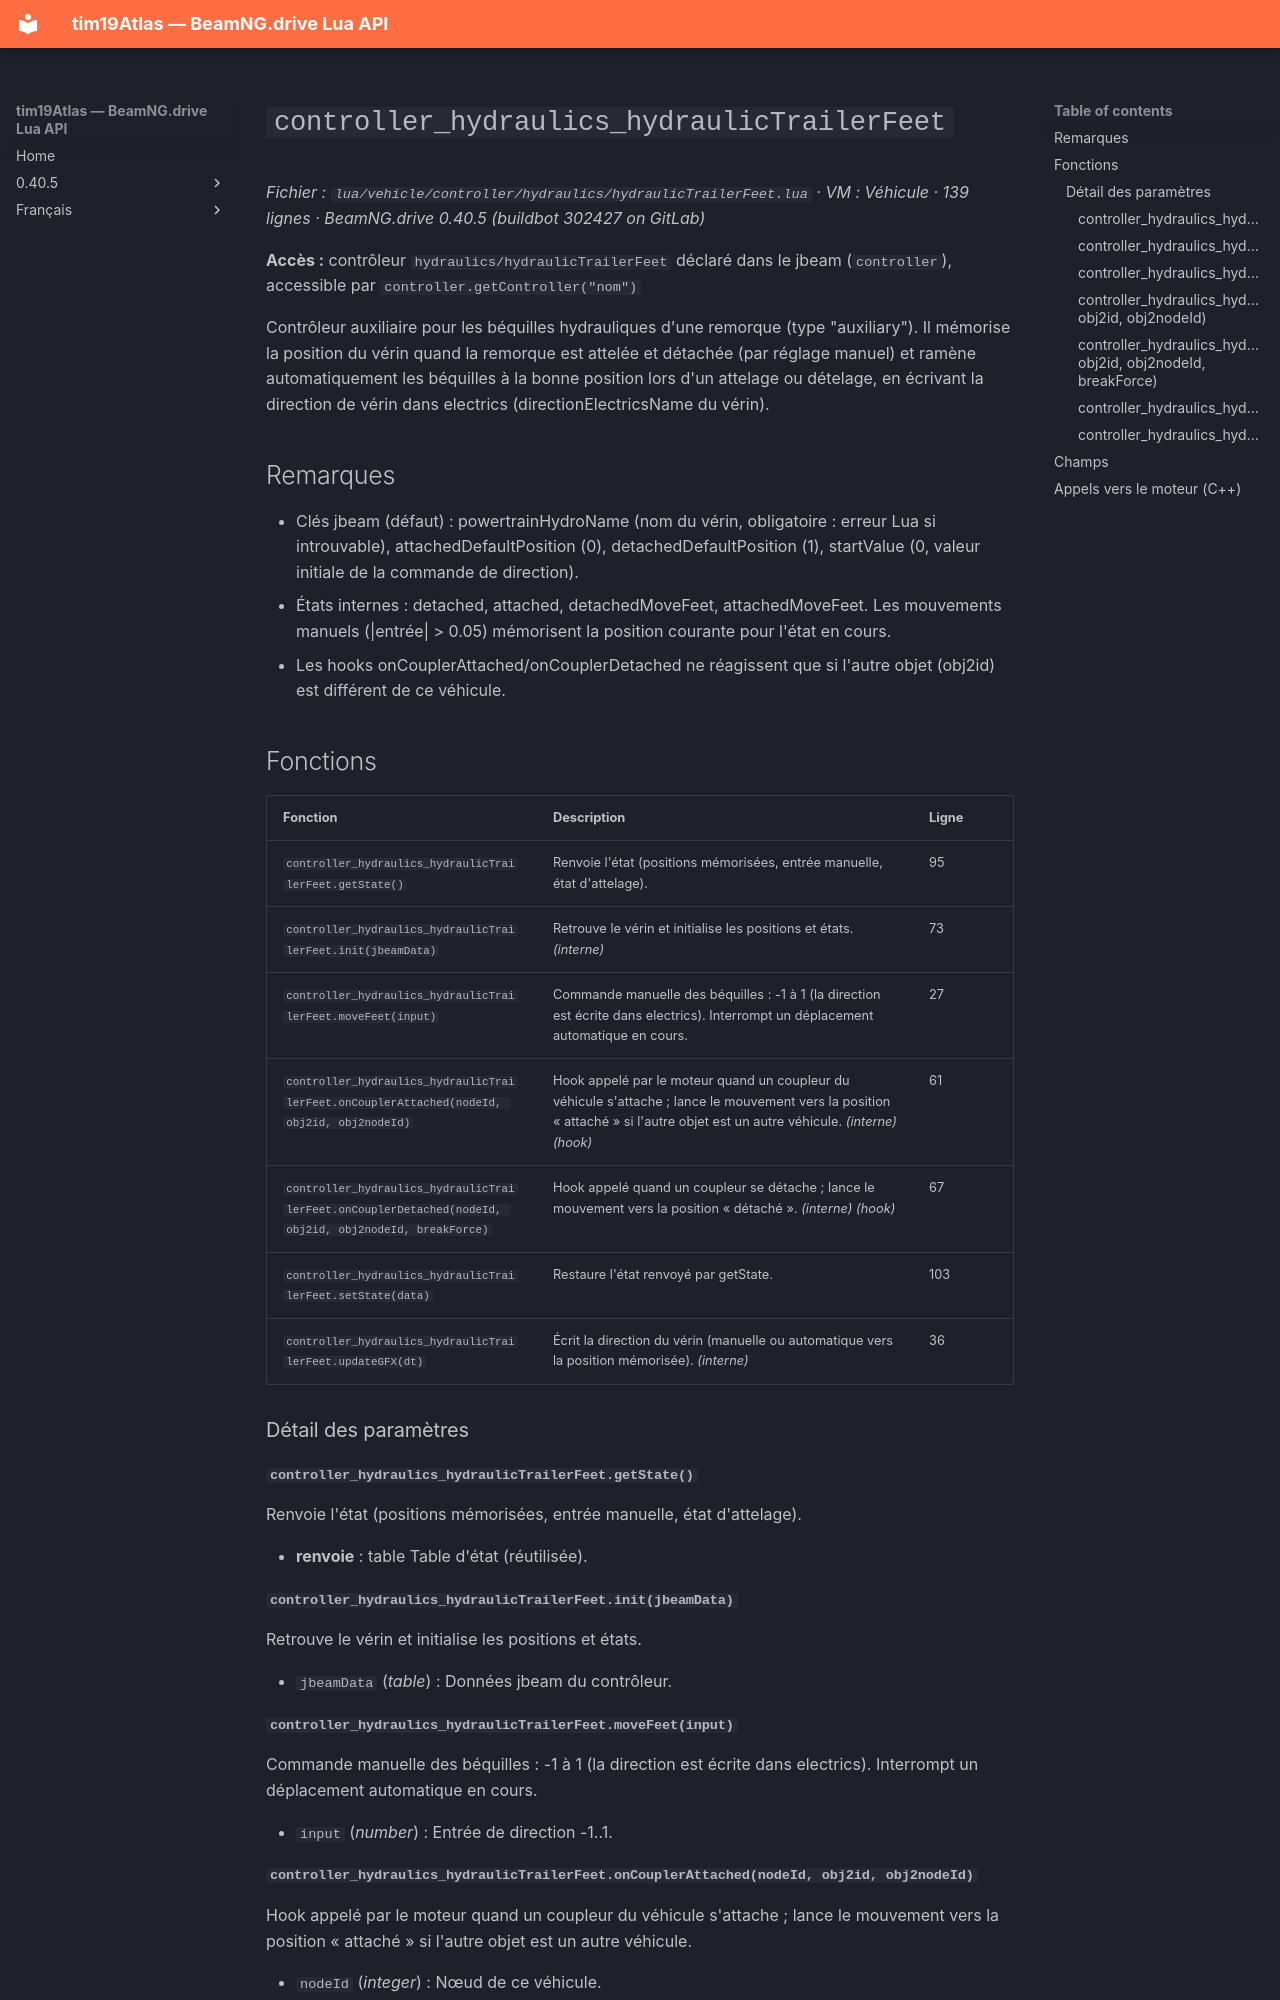

repository: Tim0219800/beamng-lua-atlas · page: fr/0.40.5/vehicle/controller/hydraulics/hydraulicTrailerFeet.html · generator: mkdocs

# `controller_hydraulics_hydraulicTrailerFeet`

*Fichier : `lua/vehicle/controller/hydraulics/hydraulicTrailerFeet.lua` · VM : Véhicule · 139 lignes · BeamNG.drive 0.40.5 (buildbot 302427 on GitLab)*

**Accès :** contrôleur `hydraulics/hydraulicTrailerFeet` déclaré dans le jbeam (`controller`), accessible par `controller.getController("nom")`

Contrôleur auxiliaire pour les béquilles hydrauliques d'une remorque (type "auxiliary"). Il mémorise la position du vérin quand la remorque est attelée et détachée (par réglage manuel) et ramène automatiquement les béquilles à la bonne position lors d'un attelage ou dételage, en écrivant la direction de vérin dans electrics (directionElectricsName du vérin).

## Remarques

- Clés jbeam (défaut) : powertrainHydroName (nom du vérin, obligatoire : erreur Lua si introuvable), attachedDefaultPosition (0), detachedDefaultPosition (1), startValue (0, valeur initiale de la commande de direction).
- États internes : detached, attached, detachedMoveFeet, attachedMoveFeet. Les mouvements manuels (|entrée| > 0.05) mémorisent la position courante pour l'état en cours.
- Les hooks onCouplerAttached/onCouplerDetached ne réagissent que si l'autre objet (obj2id) est différent de ce véhicule.

## Fonctions

| Fonction | Description | Ligne |
|---|---|---|
| `controller_hydraulics_hydraulicTrailerFeet.getState()` | Renvoie l'état (positions mémorisées, entrée manuelle, état d'attelage). | 95 |
| `controller_hydraulics_hydraulicTrailerFeet.init(jbeamData)` | Retrouve le vérin et initialise les positions et états. *(interne)* | 73 |
| `controller_hydraulics_hydraulicTrailerFeet.moveFeet(input)` | Commande manuelle des béquilles : -1 à 1 (la direction est écrite dans electrics). Interrompt un déplacement automatique en cours. | 27 |
| `controller_hydraulics_hydraulicTrailerFeet.onCouplerAttached(nodeId, obj2id, obj2nodeId)` | Hook appelé par le moteur quand un coupleur du véhicule s'attache ; lance le mouvement vers la position « attaché » si l'autre objet est un autre véhicule. *(interne)* *(hook)* | 61 |
| `controller_hydraulics_hydraulicTrailerFeet.onCouplerDetached(nodeId, obj2id, obj2nodeId, breakForce)` | Hook appelé quand un coupleur se détache ; lance le mouvement vers la position « détaché ». *(interne)* *(hook)* | 67 |
| `controller_hydraulics_hydraulicTrailerFeet.setState(data)` | Restaure l'état renvoyé par getState. | 103 |
| `controller_hydraulics_hydraulicTrailerFeet.updateGFX(dt)` | Écrit la direction du vérin (manuelle ou automatique vers la position mémorisée). *(interne)* | 36 |

### Détail des paramètres

#### `controller_hydraulics_hydraulicTrailerFeet.getState()`

Renvoie l'état (positions mémorisées, entrée manuelle, état d'attelage).

- **renvoie** : table Table d'état (réutilisée).

#### `controller_hydraulics_hydraulicTrailerFeet.init(jbeamData)`

Retrouve le vérin et initialise les positions et états.

- `jbeamData` (*table*) : Données jbeam du contrôleur.
